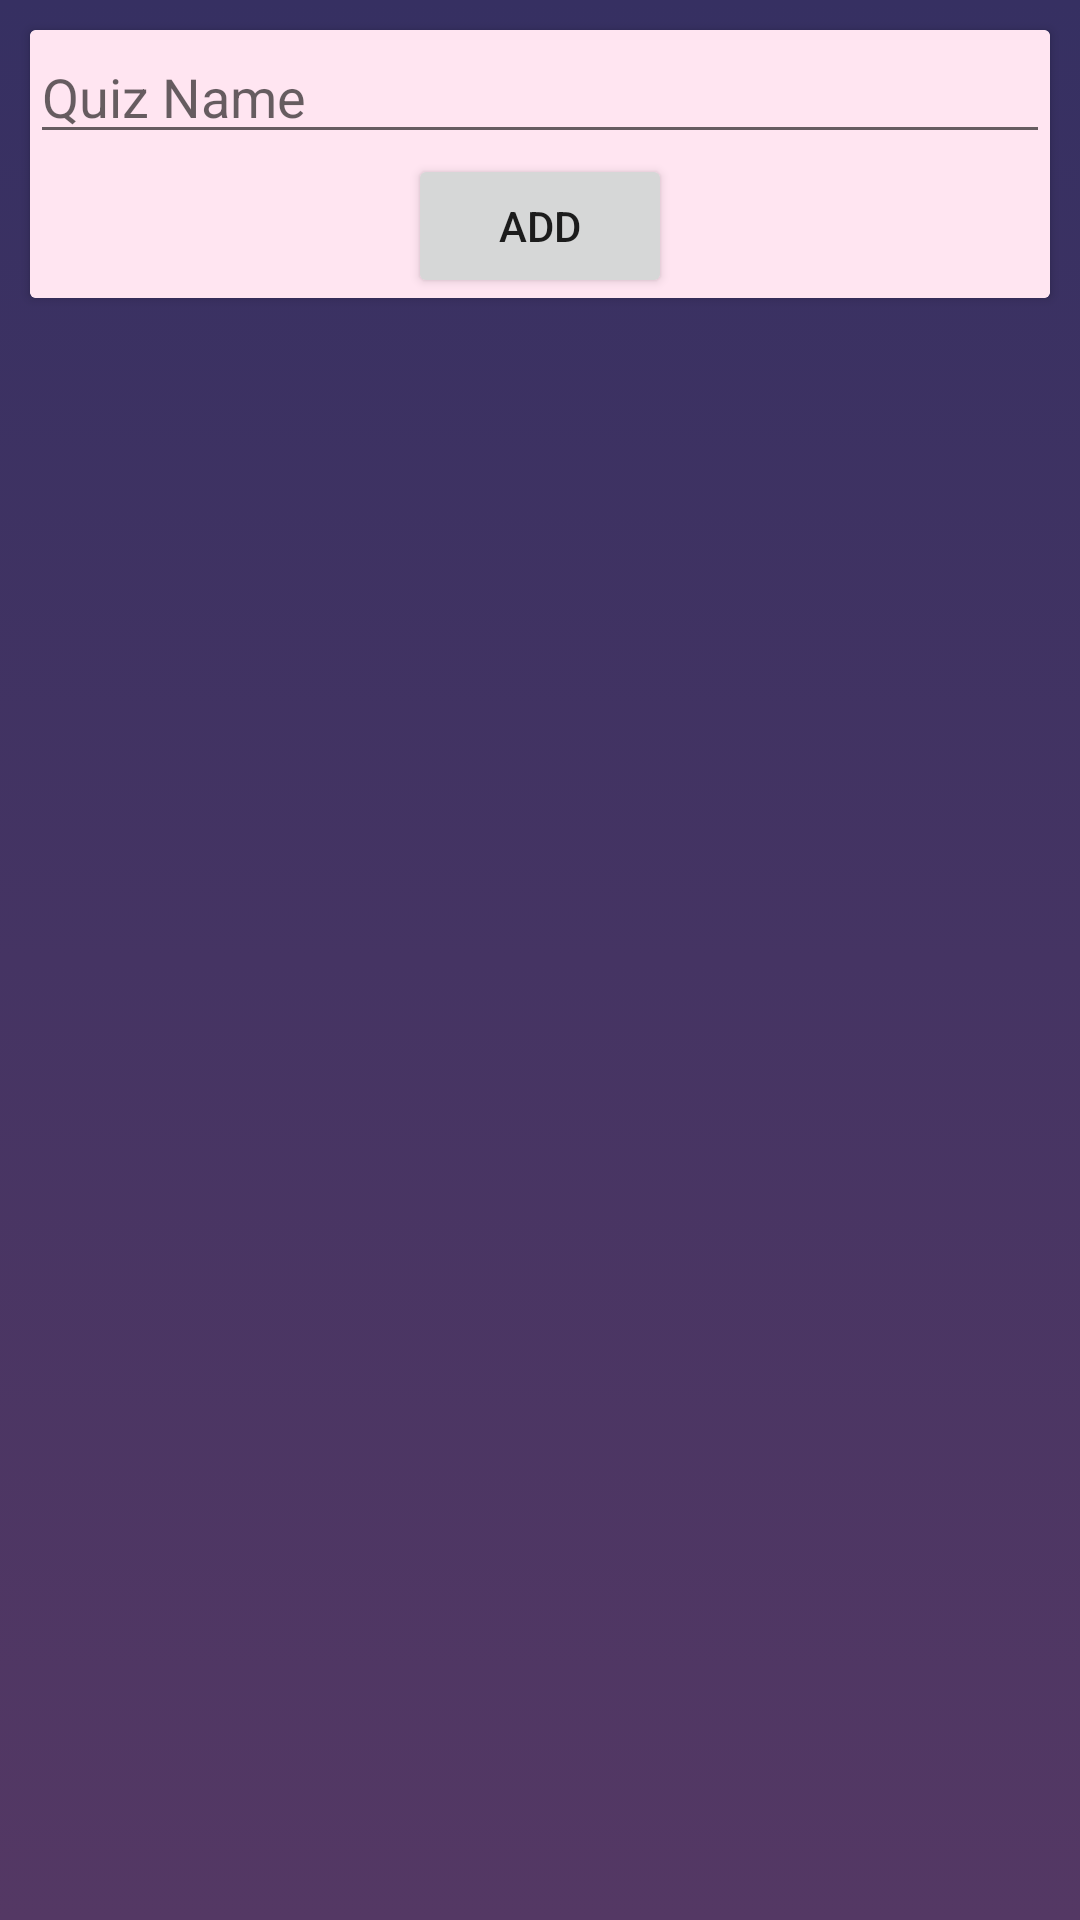

Produce the Android XML layout that renders to this screen, including the resource entries it uses.
<!-- AndroidManifest.xml: application theme Theme.DamApp -->
<!-- res/layout/activity_admin_main.xml -->
<?xml version="1.0" encoding="utf-8"?>
<LinearLayout xmlns:android="http://schemas.android.com/apk/res/android"
    xmlns:app="http://schemas.android.com/apk/res-auto"
    android:orientation="vertical"
    xmlns:tools="http://schemas.android.com/tools"
    android:layout_width="match_parent"
    android:layout_height="match_parent"
    android:background="@drawable/background"
    tools:context=".AdminMainActivity">

    <androidx.cardview.widget.CardView
        android:layout_width="match_parent"
        android:layout_height="wrap_content"
        android:background="@color/accent"
        android:layout_margin="10dp">

        <LinearLayout
            android:layout_width="match_parent"
            android:layout_height="wrap_content"
            android:background="@color/accent"
            android:orientation="vertical">

            <EditText
                android:id="@+id/quizName"
                android:layout_width="match_parent"
                android:layout_height="wrap_content"
                android:hint="Quiz Name" />



            <Button
                android:id="@+id/addQuiz"
                android:layout_width="wrap_content"
                android:layout_height="wrap_content"
                android:layout_gravity="center"
                android:text="Add" />
        </LinearLayout>
    </androidx.cardview.widget.CardView>

    <androidx.recyclerview.widget.RecyclerView
        android:id="@+id/quizRecycler"
        android:layout_width="match_parent"
        android:layout_height="wrap_content"
        />

</LinearLayout>
<!-- resources referenced by this layout -->
<resources>
  <color name="accent">#FFE5F1</color>
  <!-- drawable background (drawable) -->
  <?xml version="1.0" encoding="utf-8"?>
  <selector xmlns:android="http://schemas.android.com/apk/res/android">
      <item>
          <shape>
              <gradient
                  android:startColor="#543864"
                  android:endColor="#363062"
                  android:angle="90"
                  />
  
  
          </shape>
      </item>
  </selector>
  <style name="Theme.DamApp" parent="Theme.MaterialComponents.DayNight.NoActionBar">
          
          <item name="colorPrimary">@color/primary</item>
          <item name="colorPrimaryVariant">@color/primaryDark</item>
          <item name="colorOnPrimary">@color/white</item>
          
          <item name="colorSecondary">@color/teal_200</item>
          <item name="colorSecondaryVariant">@color/teal_700</item>
          <item name="colorOnSecondary">@color/black</item>
          
          <item name="android:statusBarColor">?attr/colorPrimaryVariant</item>
          
      </style>
  <color name="primary">#864879</color>
  <color name="primaryDark">#1F1D36</color>
  <color name="white">#FFFFFFFF</color>
  <color name="teal_200">#FF03DAC5</color>
  <color name="teal_700">#FF018786</color>
  <color name="black">#FF000000</color>
</resources>
